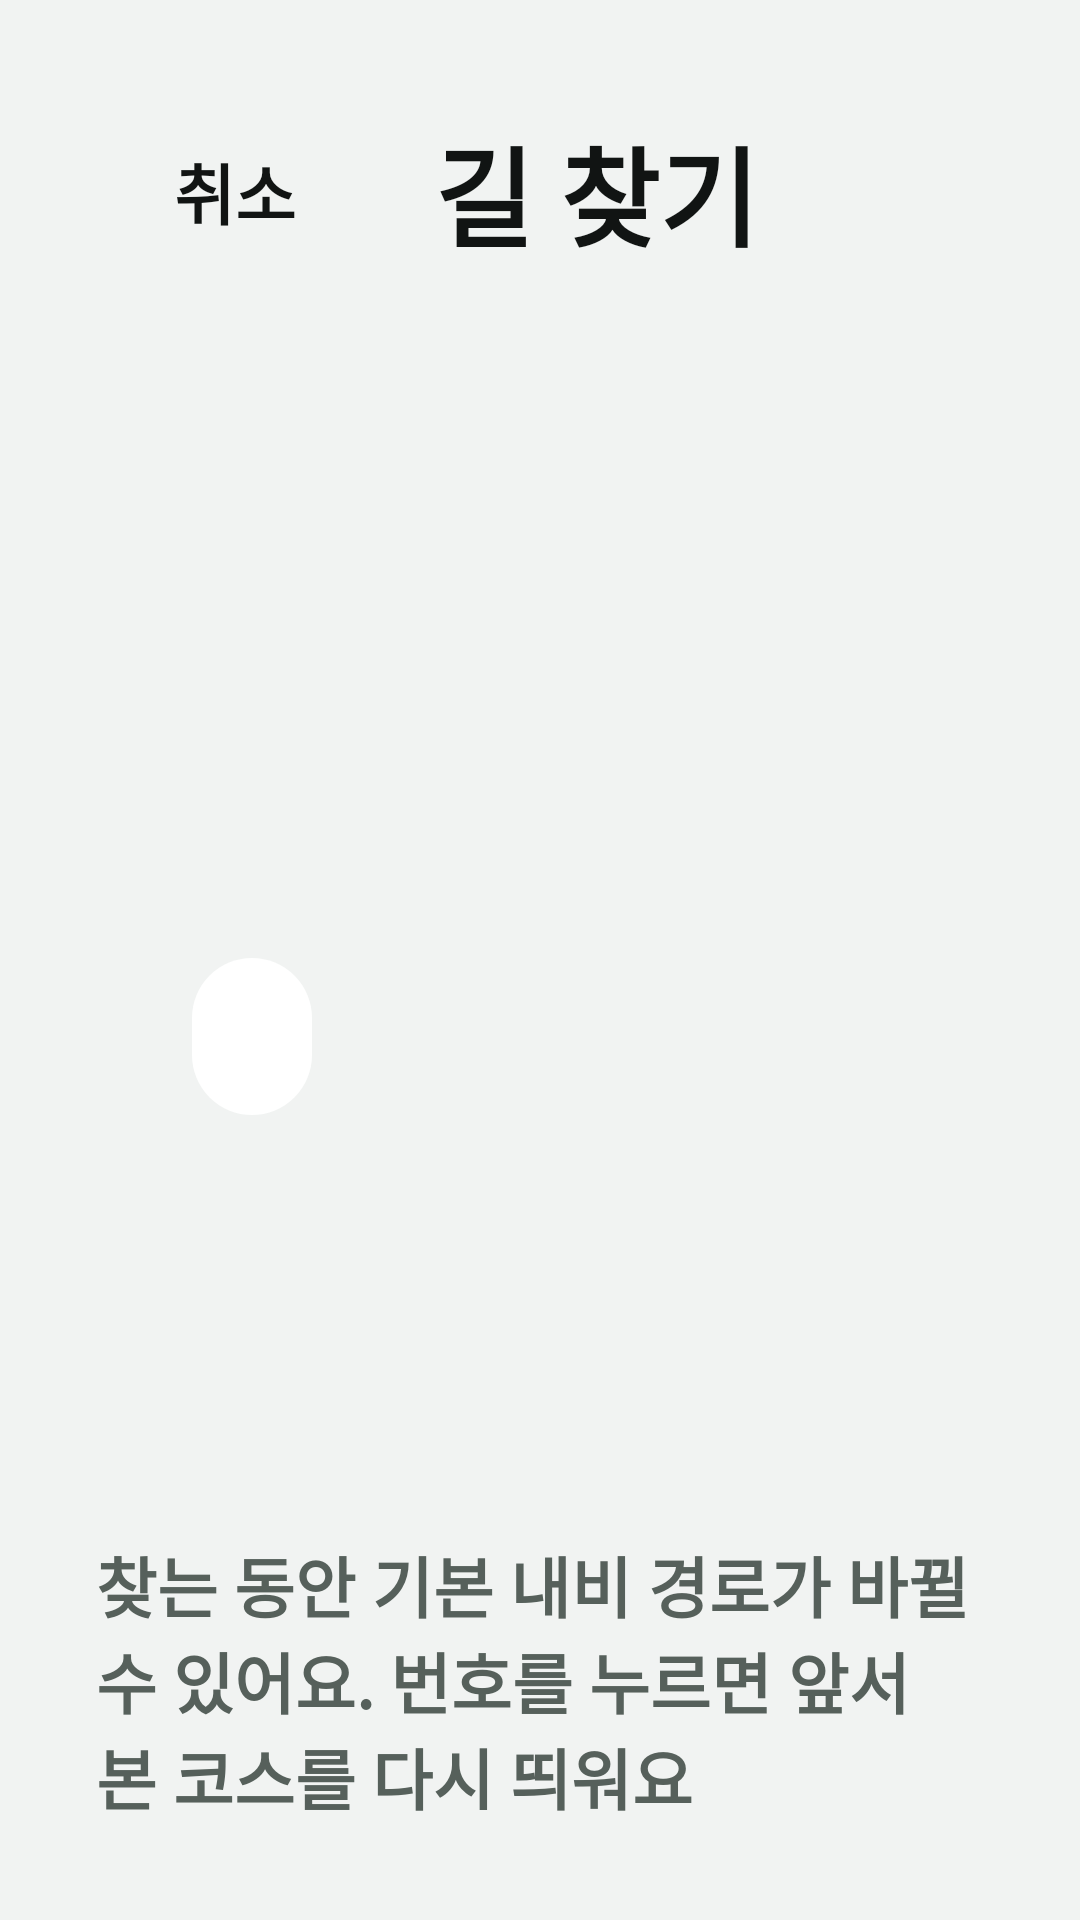

Produce the Android XML layout that renders to this screen, including the resource entries it uses.
<!-- AndroidManifest.xml: application theme Theme.Jeonunbochocar -->
<!-- res/layout/screen_searching.xml -->
<?xml version="1.0" encoding="utf-8"?>
<LinearLayout xmlns:android="http://schemas.android.com/apk/res/android"
    xmlns:app="http://schemas.android.com/apk/res-auto"
    android:layout_width="match_parent"
    android:layout_height="match_parent"
    android:orientation="vertical"
    android:padding="32dp">

    <LinearLayout
        android:layout_width="match_parent"
        android:layout_height="wrap_content"
        android:gravity="center_vertical"
        android:orientation="horizontal">

        <Button
            android:id="@+id/btnBack"
            style="@style/Jb.Button.Back"
            android:layout_width="wrap_content"
            android:layout_height="64dp"
            android:layout_marginEnd="20dp"
            android:paddingStart="26dp"
            android:paddingEnd="26dp"
            android:text="취소"
            app:icon="@null" />

        <TextView
            style="@style/Jb.HeaderTitle"
            android:text="길 찾기" />
    </LinearLayout>

    <LinearLayout
        android:layout_width="match_parent"
        android:layout_height="0dp"
        android:layout_marginTop="18dp"
        android:layout_weight="1"
        android:background="@drawable/bg_block"
        android:backgroundTint="@color/jb_lime"
        android:gravity="bottom"
        android:orientation="vertical"
        android:padding="32dp">

        <TextView
            android:id="@+id/searchTitle"
            style="@style/Jb.OnBlock"
            android:background="@drawable/bg_pill"
            android:paddingHorizontal="20dp"
            android:paddingVertical="10dp"
            android:textSize="24sp" />

        
        <LinearLayout
            android:id="@+id/searchAttemptLine"
            android:layout_width="wrap_content"
            android:layout_height="wrap_content"
            android:layout_marginTop="16dp"
            android:orientation="horizontal"
            android:visibility="gone">

            <TextView
                android:id="@+id/searchAttempt"
                style="@style/Jb.OnBlock"
                android:includeFontPadding="false"
                android:letterSpacing="-0.06"
                android:textSize="180sp" />

            <TextView
                android:id="@+id/searchTotal"
                style="@style/Jb.OnBlock"
                android:textSize="72sp" />
        </LinearLayout>

        <TextView
            android:id="@+id/searchProgress"
            style="@style/Jb.OnBlock"
            android:layout_marginTop="16dp"
            android:textSize="30sp" />

        
        <LinearLayout
            android:id="@+id/searchSteps"
            android:layout_width="match_parent"
            android:layout_height="12dp"
            android:layout_marginTop="22dp"
            android:orientation="horizontal" />
    </LinearLayout>


    <TextView
        style="@style/Jb.Label"
        android:layout_marginTop="18dp"
        android:text="찾는 동안 기본 내비 경로가 바뀔 수 있어요. 번호를 누르면 앞서 본 코스를 다시 띄워요" />
</LinearLayout>
<!-- resources referenced by this layout -->
<resources>
  <color name="jb_lime">#C6F073</color>
  <!-- drawable bg_pill (drawable) -->
  <?xml version="1.0" encoding="utf-8"?>
  <shape xmlns:android="http://schemas.android.com/apk/res/android">
      <solid android:color="@color/white" />
      <corners android:radius="999dp" />
  </shape>
  <style name="Jb.Button.Back">
          <item name="cornerRadius">32dp</item>
          <item name="icon">@drawable/ic_chevron_left</item>
          <item name="iconTint">@color/jb_text</item>
          <item name="iconPadding">6dp</item>
          <item name="android:minHeight">64dp</item>
          <item name="android:paddingStart">14dp</item>
          <item name="android:paddingEnd">24dp</item>
      </style>
  <style name="Jb.HeaderTitle" parent="">
          <item name="android:layout_width">wrap_content</item>
          <item name="android:layout_height">wrap_content</item>
          <item name="android:textColor">@color/jb_text</item>
          <item name="android:textSize">36sp</item>
          <item name="android:textStyle">bold</item>
      </style>
  <style name="Jb.Label" parent="">
          <item name="android:layout_width">wrap_content</item>
          <item name="android:layout_height">wrap_content</item>
          <item name="android:textColor">@color/jb_text_secondary</item>
          <item name="android:textSize">22sp</item>
          <item name="android:textStyle">bold</item>
      </style>
  <style name="Jb.OnBlock" parent="">
          <item name="android:layout_width">wrap_content</item>
          <item name="android:layout_height">wrap_content</item>
          <item name="android:textColor">@color/jb_on_block</item>
          <item name="android:textSize">22sp</item>
          <item name="android:textStyle">bold</item>
      </style>
  <color name="white">#FFFFFFFF</color>
  <!-- drawable ic_chevron_left (drawable) -->
  <?xml version="1.0" encoding="utf-8"?>
  <vector xmlns:android="http://schemas.android.com/apk/res/android"
      android:width="24dp"
      android:height="24dp"
      android:viewportWidth="24"
      android:viewportHeight="24">
      <path
          android:fillColor="#FFFFFFFF"
          android:pathData="M15.41,7.41L14,6l-6,6 6,6 1.41,-1.41L10.83,12z" />
  </vector>
  <color name="jb_text">#111413</color>
  <color name="jb_text_secondary">#56605B</color>
  <color name="jb_on_block">#111413</color>
  <color name="jb_primary">#111413</color>
  <color name="jb_on_primary">#F1F3F2</color>
  <color name="jb_background">#F1F3F2</color>
  <style name="Jb.Text" parent="Widget.AppCompat.TextView">
          <item name="android:textColor">@color/jb_text</item>
      </style>
  <style name="Jb.Button" parent="Widget.MaterialComponents.Button.UnelevatedButton">
          <item name="backgroundTint">@color/jb_surface</item>
          <item name="android:textColor">@color/jb_text</item>
          <item name="android:textSize">22sp</item>
          <item name="android:textStyle">bold</item>
          <item name="android:textAllCaps">false</item>
          <item name="android:letterSpacing">0</item>
          <item name="cornerRadius">20dp</item>
          <item name="android:insetTop">0dp</item>
          <item name="android:insetBottom">0dp</item>
      </style>
  <color name="jb_surface">#FFFFFF</color>
</resources>
